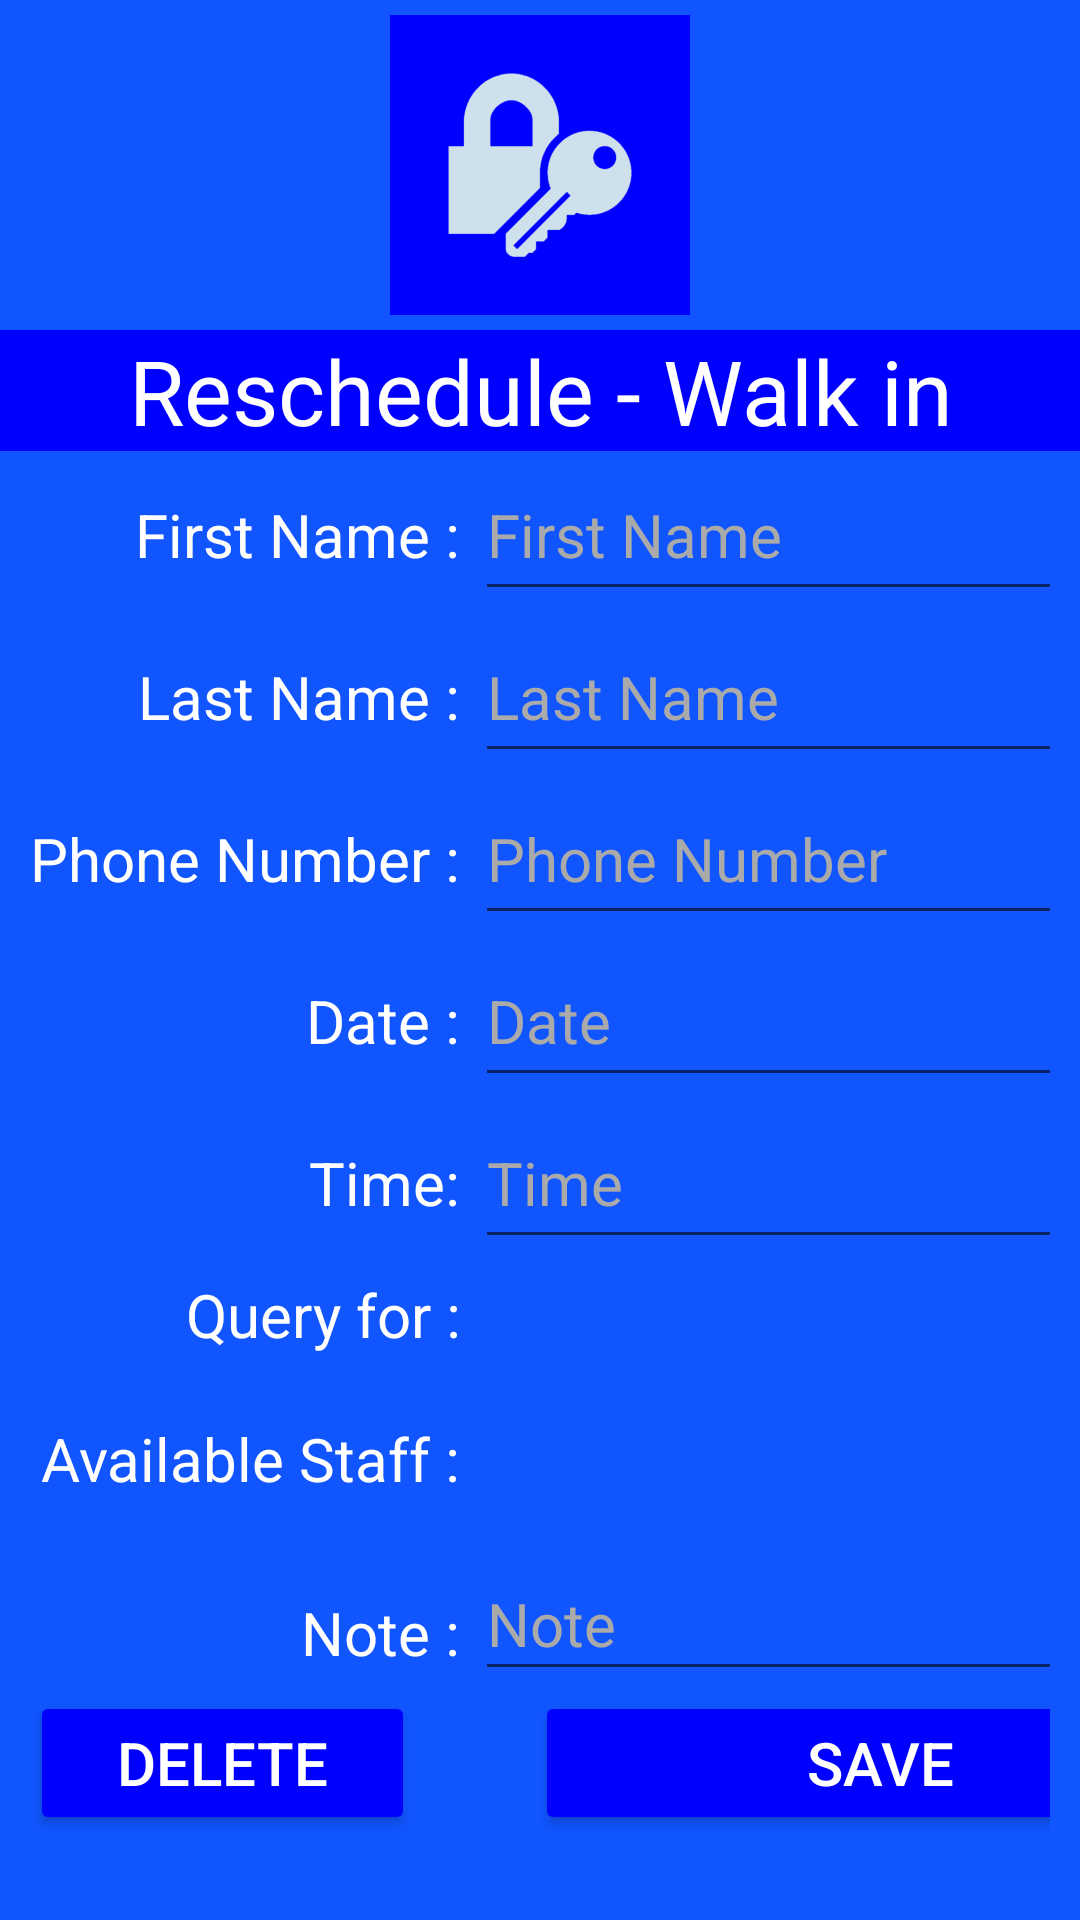

Write the Android layout XML for this screen, with the resource values it uses.
<!-- AndroidManifest.xml: application theme Theme.FCIS_002 -->
<!-- res/layout/fragment_reschedule.xml -->
<?xml version="1.0" encoding="utf-8"?>
<FrameLayout xmlns:android="http://schemas.android.com/apk/res/android"
    xmlns:tools="http://schemas.android.com/tools"
    android:layout_width="match_parent"
    android:layout_height="match_parent"
    android:background="#1155ff"
    tools:context=".Reschedule">


    <LinearLayout
        android:layout_width="match_parent"
        android:layout_height="wrap_content"
        android:orientation="vertical">

        <ImageView
            android:layout_width="100dp"
            android:layout_height="100dp"
            android:layout_gravity="center"
            android:background="@color/black"
            android:layout_margin="5dp"
            android:src="@drawable/security"
            android:backgroundTint="#0000ff"
            android:contentDescription="@string/app_name"/>

        <TextView
            android:layout_width="match_parent"
            android:layout_height="wrap_content"
            android:layout_gravity="center"
            android:background="#0000ff"
            android:text="Reschedule - Walk in"
            android:textAlignment="center"
            android:textColor="@color/white"
            android:textSize="30dp" />

    <TableLayout
        android:layout_width="wrap_content"
        android:layout_height="wrap_content"
        android:layout_gravity="center"
        android:padding="10dp"
        android:layout_marginTop="-30dp">
        <TableRow>
            <TextView
                android:id="@+id/txtMessage"
                android:textColor="#ff0000"
                android:layout_height="wrap_content"
                android:layout_width="match_parent"
                android:textAlignment="center"
                android:layout_column="2"
                />
        </TableRow>
        <TableRow>
            <TextView
                android:layout_width="fill_parent"
                android:layout_height="fill_parent"
                android:text="First Name : "
                android:textColor="@color/white"
                android:layout_marginTop="15dp"
                android:gravity="right"
                android:textSize="20dp"
                android:layout_column="1"/>
            <EditText
                android:id="@+id/txtFirstName"
                android:layout_width="250dp"
                android:layout_height="fill_parent"
                android:textColorHint="#aaaaaa"
                android:textColor="@color/white"
                android:inputType="text"
                android:minHeight="48dp"
                android:hint="First Name"
                android:textSize="20dp"
                android:layout_column="2"/>
        </TableRow>

        <TableRow>
            <TextView
                android:layout_width="fill_parent"
                android:layout_height="fill_parent"
                android:text="Last Name : "
                android:gravity="right"
                android:textColorHint="#aaaaaa"
                android:textColor="@color/white"
                android:layout_marginTop="15dp"
                android:textSize="20dp"
                android:layout_column="1"/>
            <EditText
                android:id="@+id/txtLastName"
                android:layout_width="fill_parent"
                android:layout_height="fill_parent"
                android:inputType="text"
                android:textColorHint="#aaaaaa"
                android:textColor="@color/white"
                android:minHeight="48dp"
                android:textSize="20dp"
                android:hint="Last Name"
                android:layout_column="2"/>
        </TableRow>

        <TableRow>
            <TextView
                android:layout_width="fill_parent"
                android:layout_height="fill_parent"
                android:text="Phone Number : "
                android:gravity="right"
                android:textColorHint="@color/white"
                android:textColor="@color/white"
                android:layout_marginTop="15dp"
                android:textSize="20dp"
                android:layout_column="1"/>
            <EditText
                android:id="@+id/txtPhoneNumber"
                android:layout_width="fill_parent"
                android:layout_height="fill_parent"
                android:inputType="text"
                android:textColorHint="#aaaaaa"
                android:textColor="@color/white"
                android:minHeight="48dp"
                android:textSize="20dp"
                android:hint="Phone Number"
                android:layout_column="2"/>
        </TableRow>

        <TableRow>
            <TextView
                android:layout_width="fill_parent"
                android:layout_height="fill_parent"
                android:text="Date : "
                android:gravity="right"
                android:textColorHint="@color/white"
                android:textColor="@color/white"
                android:layout_marginTop="15dp"
                android:textSize="20dp"
                android:layout_column="1"/>
            <EditText
                android:id="@+id/txtDate"
                android:layout_width="fill_parent"
                android:layout_height="fill_parent"
                android:inputType="text"
                android:minHeight="48dp"
                android:textSize="20dp"
                android:textColorHint="#aaaaaa"
                android:textColor="@color/white"
                android:hint="Date"
                android:layout_column="2"/>
        </TableRow>

        <TableRow>
            <TextView
                android:layout_width="fill_parent"
                android:layout_height="fill_parent"
                android:text="Time: "
                android:gravity="right"
                android:textColorHint="@color/white"
                android:textColor="@color/white"
                android:layout_marginTop="15dp"
                android:textSize="20dp"
                android:layout_column="1"/>
            <EditText
                android:id="@+id/txtTime"
                android:layout_width="fill_parent"
                android:layout_height="fill_parent"
                android:minHeight="48dp"
                android:textSize="20dp"
                android:textColorHint="#aaaaaa"
                android:textColor="@color/white"
                android:inputType="text"
                android:hint="Time"
                android:layout_column="2"/>
        </TableRow>

        <TableRow>
            <TextView
                android:layout_width="fill_parent"
                android:layout_height="wrap_content"
                android:text="Query for : "
                android:gravity="right"
                android:paddingTop="5dp"
                android:textColorHint="@color/white"
                android:textColor="@color/white"
                android:layout_marginBottom="5dp"
                android:textSize="20dp"
                android:layout_column="1"/>
            <Spinner
                android:id="@+id/spBranchName"
                android:layout_width="wrap_content"
                android:layout_height="wrap_content"
                android:minHeight="48dp"
                android:textSize="20dp"
                android:focusable="true"
                />
        </TableRow>

        <TableRow>
            <TextView
                android:layout_width="fill_parent"
                android:layout_height="wrap_content"
                android:text="Available Staff : "
                android:gravity="right"
                android:paddingTop="5dp"
                android:textColorHint="@color/white"
                android:textColor="@color/white"
                android:layout_marginBottom="5dp"
                android:textSize="20dp"
                android:layout_column="1"/>
            <Spinner
                android:id="@+id/spStaff"
                android:layout_width="wrap_content"
                android:layout_height="wrap_content"
                android:minHeight="48dp"
                android:textSize="20dp"
                android:focusable="true"
                />
        </TableRow>



        <TableRow>
            <TextView
                android:layout_width="fill_parent"
                android:layout_height="fill_parent"
                android:text="Note : "
                android:gravity="right"
                android:textColorHint="@color/white"
                android:textColor="@color/white"
                android:layout_marginTop="15dp"
                android:textSize="20dp"
                android:layout_column="1"/>
            <EditText
                android:id="@+id/txtNote"
                android:inputType="text"
                android:layout_width="fill_parent"
                android:layout_height="wrap_content"
                android:minHeight="48dp"
                android:textSize="20dp"
                android:hint="Note"
                android:textColorHint="#aaaaaa"
                android:textColor="@color/white"
                android:lines="5"
                android:maxLines="5"
                android:lineHeight="48dp"
                android:layout_column="2"/>
        </TableRow>
        <TableRow>

            <Button
                android:id="@+id/btnDelete"
                android:layout_width="112dp"
                android:layout_height="wrap_content"
                android:layout_column="1"
                android:layout_marginRight="20dp"
                android:backgroundTint="#0000ff"
                android:text="Delete"
                android:textColor="@color/white"
                android:textColorHint="@color/white"
                android:textSize="20dp" />

            <Button
                android:id="@+id/btnSave"
                android:layout_width="112dp"
                android:layout_height="wrap_content"
                android:text="Save"
                android:layout_marginLeft="20dp"
                android:textSize="20dp"
                android:backgroundTint="#0000ff"
                android:textColor="@color/white"
                android:textColorHint="@color/white"
                android:layout_column="2"
                />
        </TableRow>
    </TableLayout>
    </LinearLayout>
</FrameLayout>
<!-- resources referenced by this layout -->
<resources>
  <color name="black">#FF000000</color>
  <color name="white">#FFFFFFFF</color>
  <!-- drawable security: png bitmap (drawable, 19225 bytes) -->
  <string name="app_name">FCIS_002</string>
  <style name="Theme.FCIS_002" parent="Theme.MaterialComponents.DayNight.DarkActionBar">
          
          <item name="colorPrimary">@color/purple_500</item>
          <item name="colorPrimaryVariant">@color/purple_700</item>
          <item name="colorOnPrimary">@color/white</item>
          
          <item name="colorSecondary">@color/teal_200</item>
          <item name="colorSecondaryVariant">@color/teal_700</item>
          <item name="colorOnSecondary">@color/black</item>
          
          <item name="android:statusBarColor">?attr/colorPrimaryVariant</item>
          
      </style>
  <color name="purple_500">#aaaaff</color>
  <color name="purple_700">#FF3700B3</color>
  <color name="teal_200">#FF03DAC5</color>
  <color name="teal_700">#FF018786</color>
</resources>
